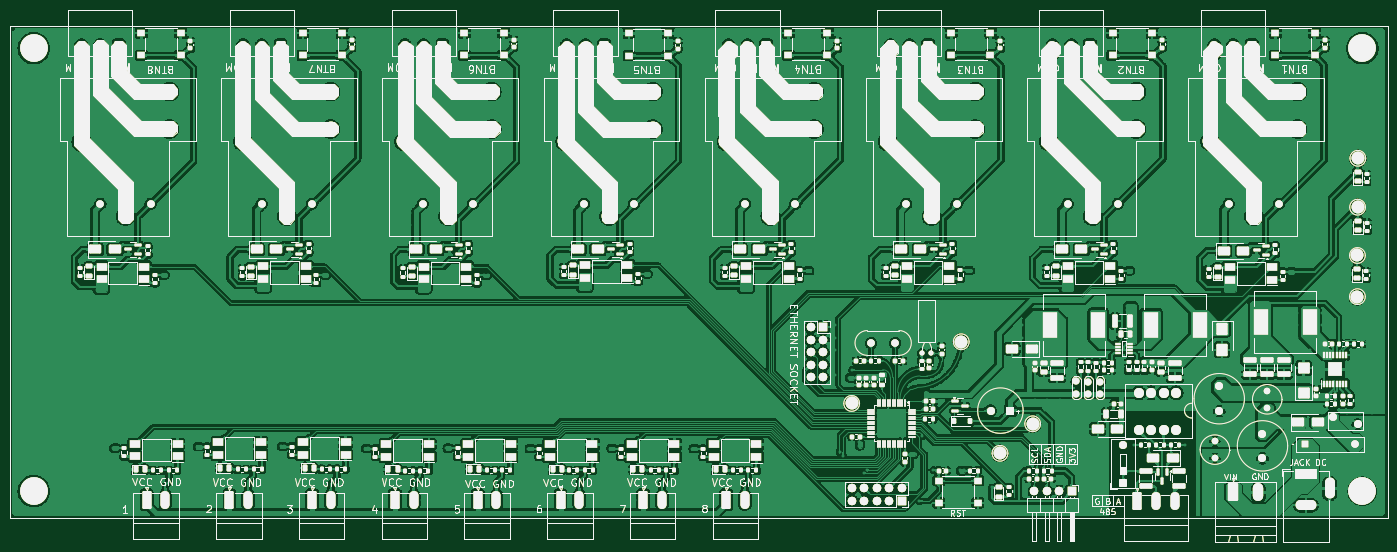
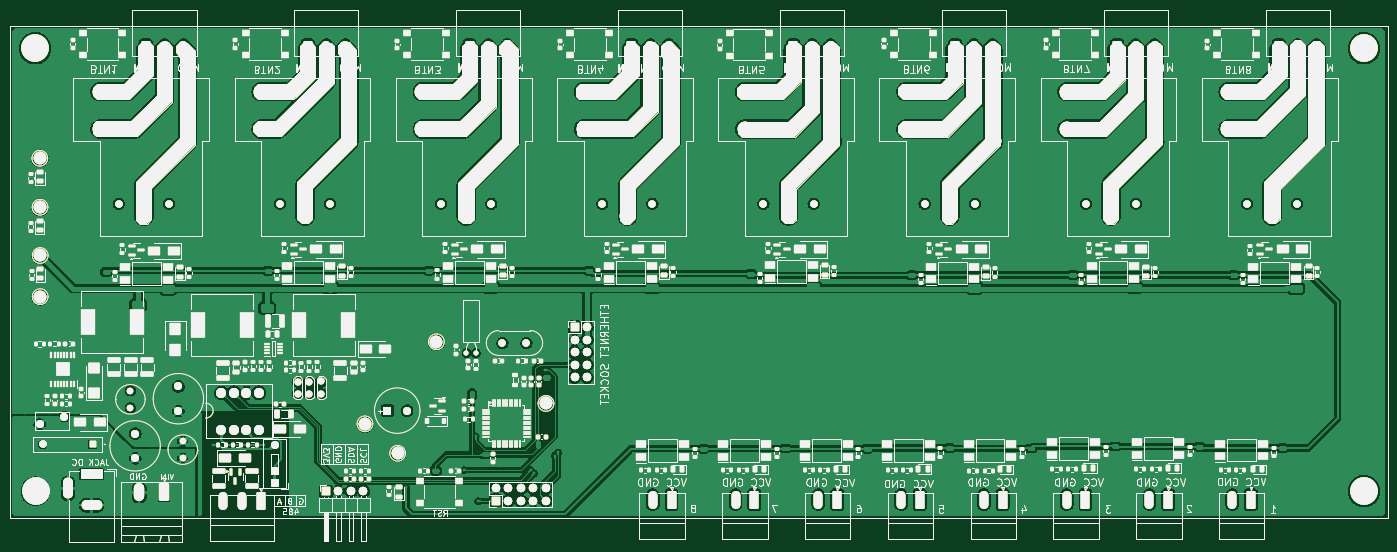
Circuit board: 7 layer files. Board 280.0 x 108.2 mm.
- bottom_copper: Module_Relay_RS485-B_Cu.gbl (540594 bytes)
- bottom_mask: Module_Relay_RS485-B_Mask.gbs (189031 bytes)
- bottom_silk: Module_Relay_RS485-B_Silkscreen.gbo (189027 bytes)
- outline: Module_Relay_RS485-Edge_Cuts.gm1 (188999 bytes)
- top_copper: Module_Relay_RS485-F_Cu.gtl (1138871 bytes)
- top_mask: Module_Relay_RS485-F_Mask.gts (189031 bytes)
- top_silk: Module_Relay_RS485-F_Silkscreen.gto (189027 bytes)

=== bottom_copper: Module_Relay_RS485-B_Cu.gbl (540594 bytes, source omitted) ===
=== bottom_mask: Module_Relay_RS485-B_Mask.gbs (189031 bytes, source omitted) ===
=== bottom_silk: Module_Relay_RS485-B_Silkscreen.gbo (189027 bytes, source omitted) ===
=== outline: Module_Relay_RS485-Edge_Cuts.gm1 (188999 bytes, source omitted) ===
=== top_copper: Module_Relay_RS485-F_Cu.gtl (1138871 bytes, source omitted) ===
=== top_mask: Module_Relay_RS485-F_Mask.gts (189031 bytes, source omitted) ===
=== top_silk: Module_Relay_RS485-F_Silkscreen.gto (189027 bytes, source omitted) ===
